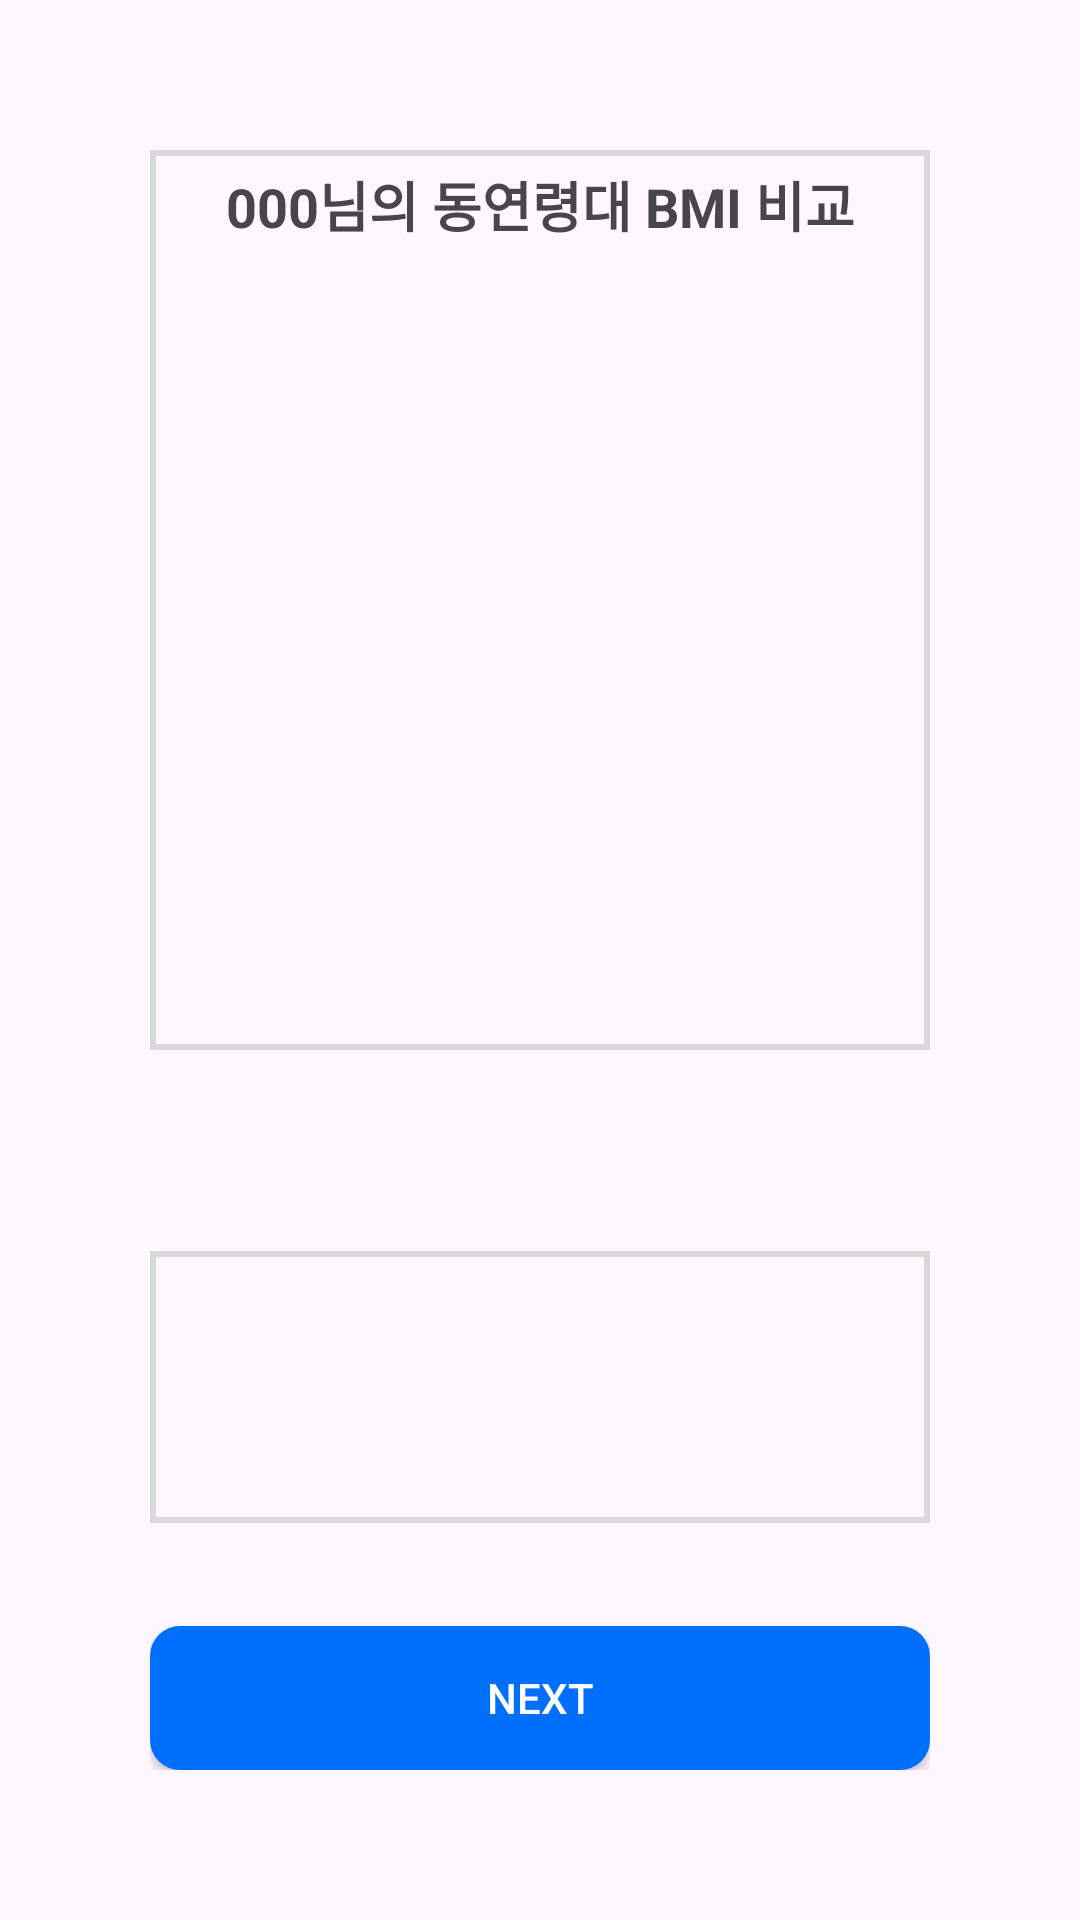

Write the Android layout XML for this screen, with the resource values it uses.
<!-- AndroidManifest.xml: application theme Theme.Soft -->
<!-- res/layout/layout4.xml -->
<?xml version="1.0" encoding="utf-8"?>
<RelativeLayout xmlns:android="http://schemas.android.com/apk/res/android"
    android:layout_width="match_parent"
    android:layout_height="match_parent"
    android:padding="50dp">

    <LinearLayout
        android:id="@+id/ll4"
        android:layout_width="match_parent"
        android:layout_height="match_parent"
        android:orientation="vertical">

        <LinearLayout
            android:layout_width="match_parent"
            android:layout_height="300dp"
            android:background="@drawable/box_border">

            
            <com.github.mikephil.charting.charts.BarChart
                android:id="@+id/barChart"
                android:layout_width="match_parent"
                android:layout_height="300dp"
                android:layout_marginBottom="8dp"
                android:layout_weight="1"/>

            <TextView
                android:layout_width="match_parent"
                android:layout_height="wrap_content"
                android:layout_marginTop="5dp"
                android:layout_marginBottom="5dp"
                android:text="000님의 동연령대 BMI 비교"
                android:textSize="18sp"
                android:textAlignment="center"
                android:textStyle="bold"/>

        </LinearLayout>

        <LinearLayout
            android:layout_width="match_parent"
            android:layout_height="wrap_content"
            android:orientation="vertical"
            android:layout_marginTop="20dp">

            <TextView
                android:layout_width="match_parent"
                android:layout_height="wrap_content"
                android:textAlignment="center"
                android:layout_marginBottom="20dp"
                android:id="@+id/textViewGraphDescription"
                android:textColor="@color/black"
                android:textSize="20sp"
                android:textStyle="bold" />

            <LinearLayout
                android:layout_width="match_parent"
                android:layout_height="wrap_content"
                android:orientation="vertical"
                android:background="@drawable/box_border"
                android:padding="20dp">

                <TextView
                    android:layout_width="match_parent"
                    android:layout_height="wrap_content"
                    android:id="@+id/textViewWeightChange"
                    android:textSize="15sp"
                    android:textColor="@color/black"
                    android:layout_marginBottom="10dp"/>

                <TextView
                    android:layout_width="match_parent"
                    android:layout_height="wrap_content"
                    android:id="@+id/textViewWeight"
                    android:textColor="@color/black"
                    android:textSize="15sp" />

            </LinearLayout>

        </LinearLayout>

    </LinearLayout>

    <android.widget.Button
        android:layout_width="match_parent"
        android:layout_height="wrap_content"
        android:background="@drawable/button_primary"
        android:textColor="@color/white"
        android:text="Next"
        android:layout_alignBottom="@id/ll4"/>


</RelativeLayout>
<!-- resources referenced by this layout -->
<resources>
  <color name="black">#FF000000</color>
  <color name="white">#FFFFFFFF</color>
  <!-- drawable box_border (drawable) -->
  <?xml version="1.0" encoding="utf-8"?>
  <shape xmlns:android="http://schemas.android.com/apk/res/android"
      android:shape="rectangle">
  
      <stroke
          android:color="#d9d9d9"
          android:width="2dp"/>
  
  </shape>
  <!-- drawable button_primary (drawable) -->
  <?xml version="1.0" encoding="utf-8"?>
  <shape xmlns:android="http://schemas.android.com/apk/res/android"
      android:shape="rectangle">
  
      <solid android:color="@color/darkset" />
  
      <corners android:radius="10dp" />
  
  </shape>
  <style name="Theme.Soft" parent="Base.Theme.Soft" />
  <color name="darkset">#006ffd</color>
  <style name="Base.Theme.Soft" parent="Theme.Material3.DayNight.NoActionBar">
          
          
      </style>
</resources>
